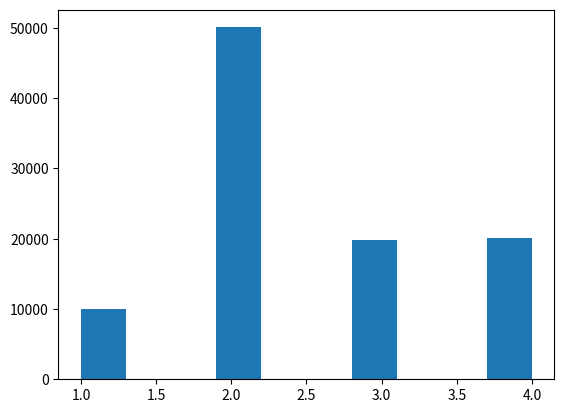

The script that saved this image:
"""
Problem:

You are given n numbers as well as n probabilities that sum up to 1. Write a function
to generate one of the numbers with its corresponding probability.

For example, given the numbers [1, 2, 3, 4] and probabilities [0.1, 0.5, 0.2, 0.2],
your function should return 1 10% of the time, 2 50% of the time, and 3 and 4 20% of
the time.

You can generate random numbers between 0 and 1 uniformly.
"""

import matplotlib.pyplot as plt
from random import random
from typing import List


class RandomGenerator:
    def __init__(self, numbers: List[int], probabilities: List[float]) -> None:
        self.numbers = numbers
        self.probabilities = probabilities

    def generate(self) -> int:
        check = random()
        cumulative = 0
        for pos in range(len(self.probabilities)):
            cumulative += self.probabilities[pos]
            if cumulative >= check:
                return self.numbers[pos]


if __name__ == "__main__":
    generator = RandomGenerator([1, 2, 3, 4], [0.1, 0.5, 0.2, 0.2])
    nums = []
    for _ in range(1, 100_000):
        nums.append(generator.generate())
    plt.hist(nums)
    plt.show()
